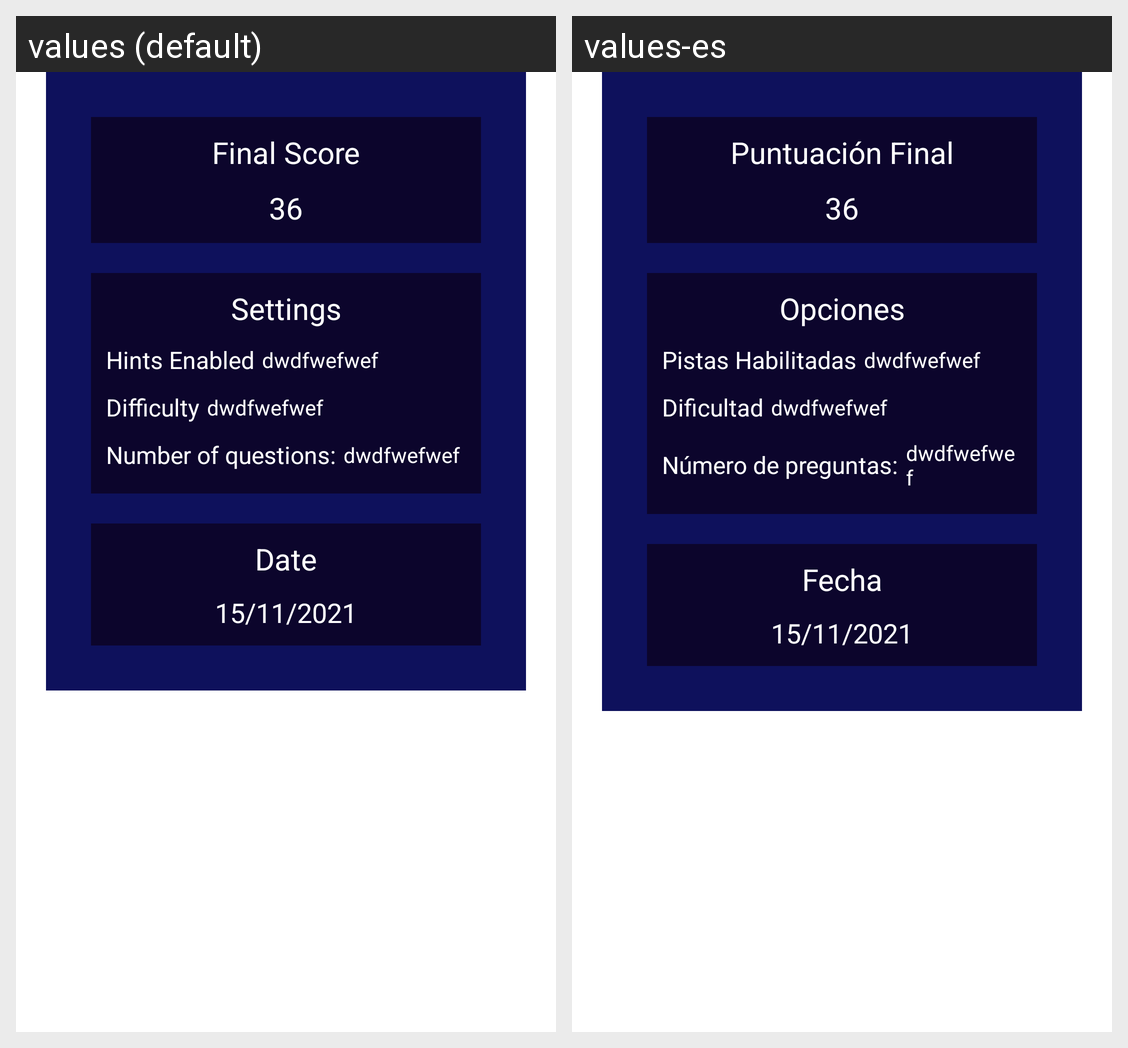

This grid shows one Android layout under two languages. Give, for every string resource on the screen, its name, the default text and each shown locale's text.
Android screen res/layout/plain_score_item_layout.xml rendered under 2 locales, left to right: values (default), values-es. Device: Nexus 5 (rendered at 1080×1920; each locale shown at half size, 540×960, under a caption strip naming it); theme Theme.QuizApp.
Strings drawn on this screen, with the default value and each locale's value (text and hints the layout hard-codes, and strings that could not be matched under every locale, appear in the picture but are not listed):

final_score_text
  values: Final Score
  values-es: Puntuación Final

options_text
  values: Settings
  values-es: Opciones

hints_enabled
  values: Hints Enabled
  values-es: Pistas Habilitadas

dificultad_text
  values: Difficulty
  values-es: Dificultad

numero_de_preguntas_text
  values: Number of questions:
  values-es: Número de preguntas:

date_text
  values: Date
  values-es: Fecha
